Labelled photos from "dataset_oiseaux", an image-classification folder in Yannickthomas0602/Yolo_projet_etude. The possible labels are: balbuzard, cormoran, heron, mouette goeland.

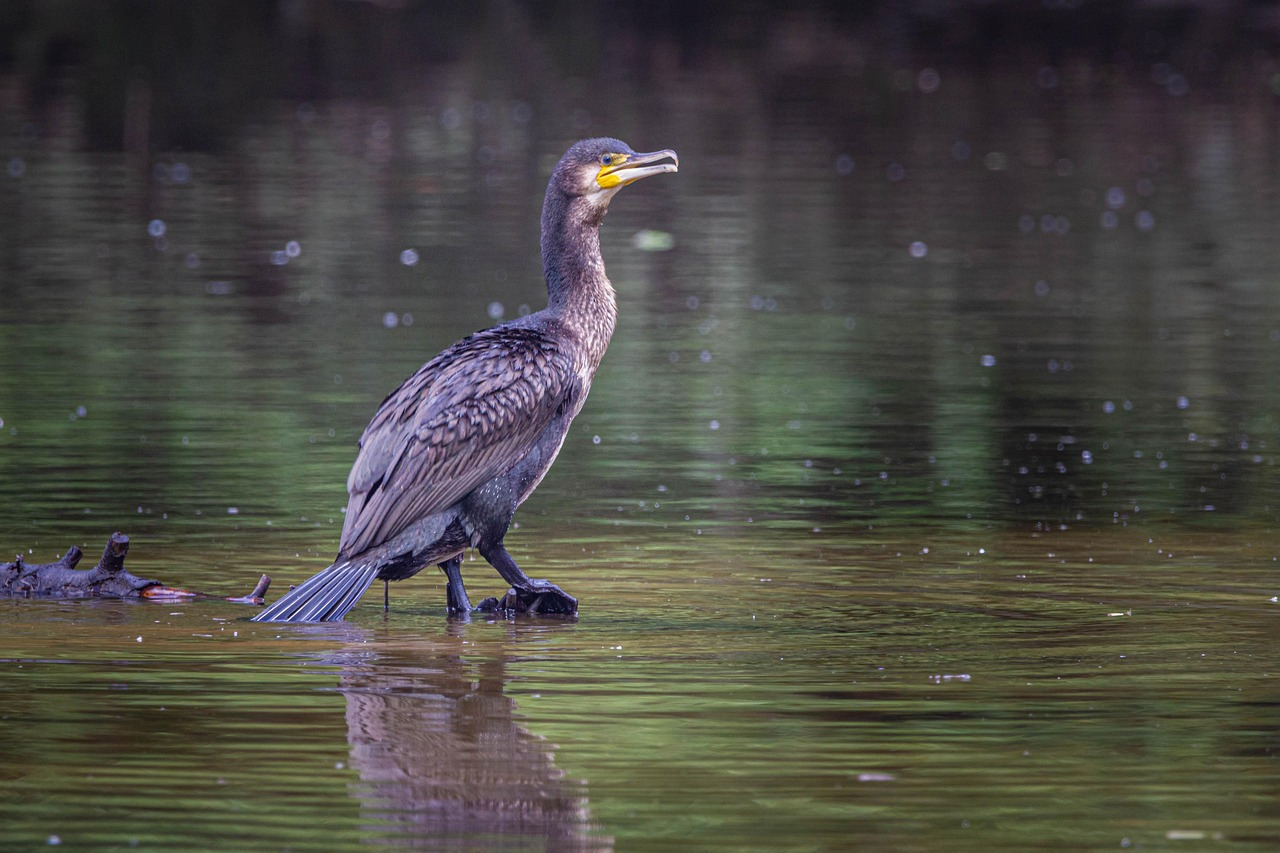
Label: cormoran

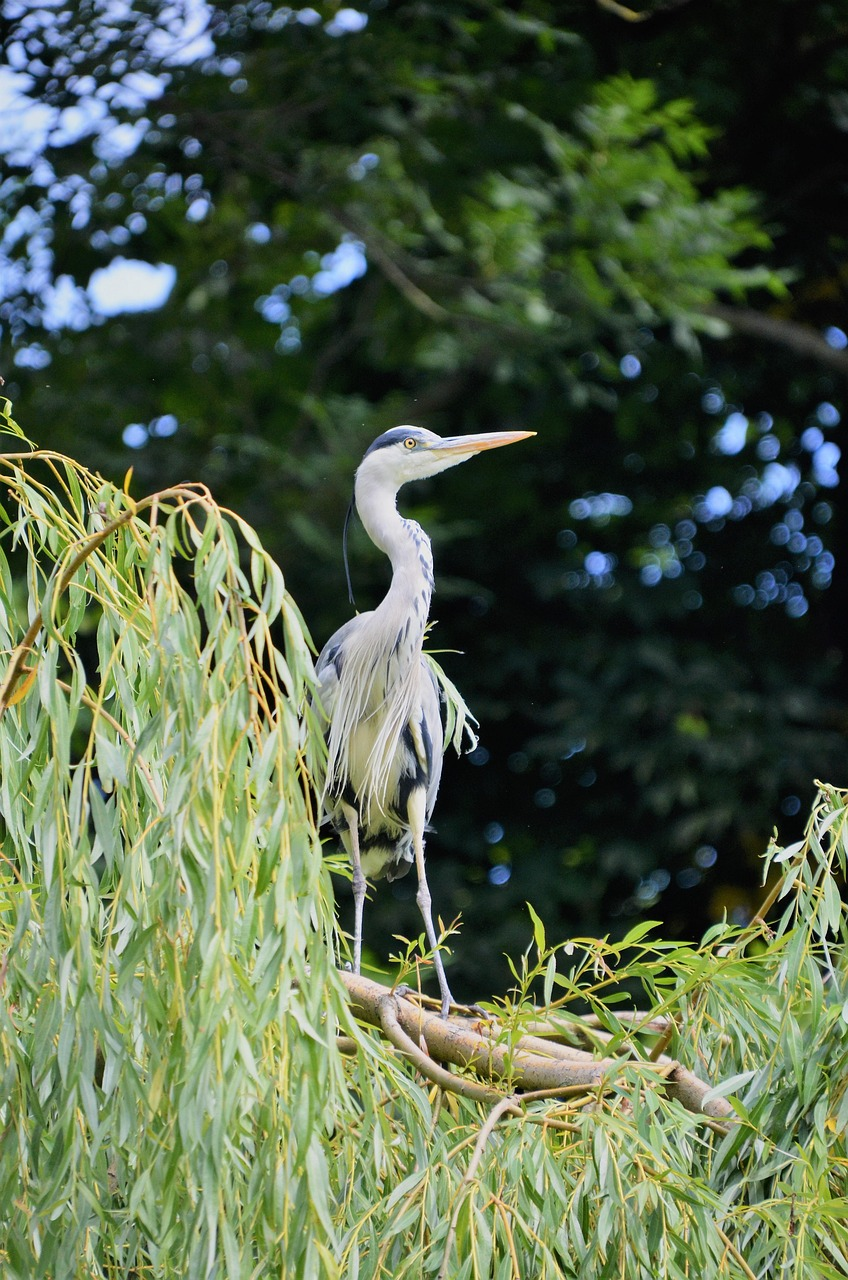
Label: heron

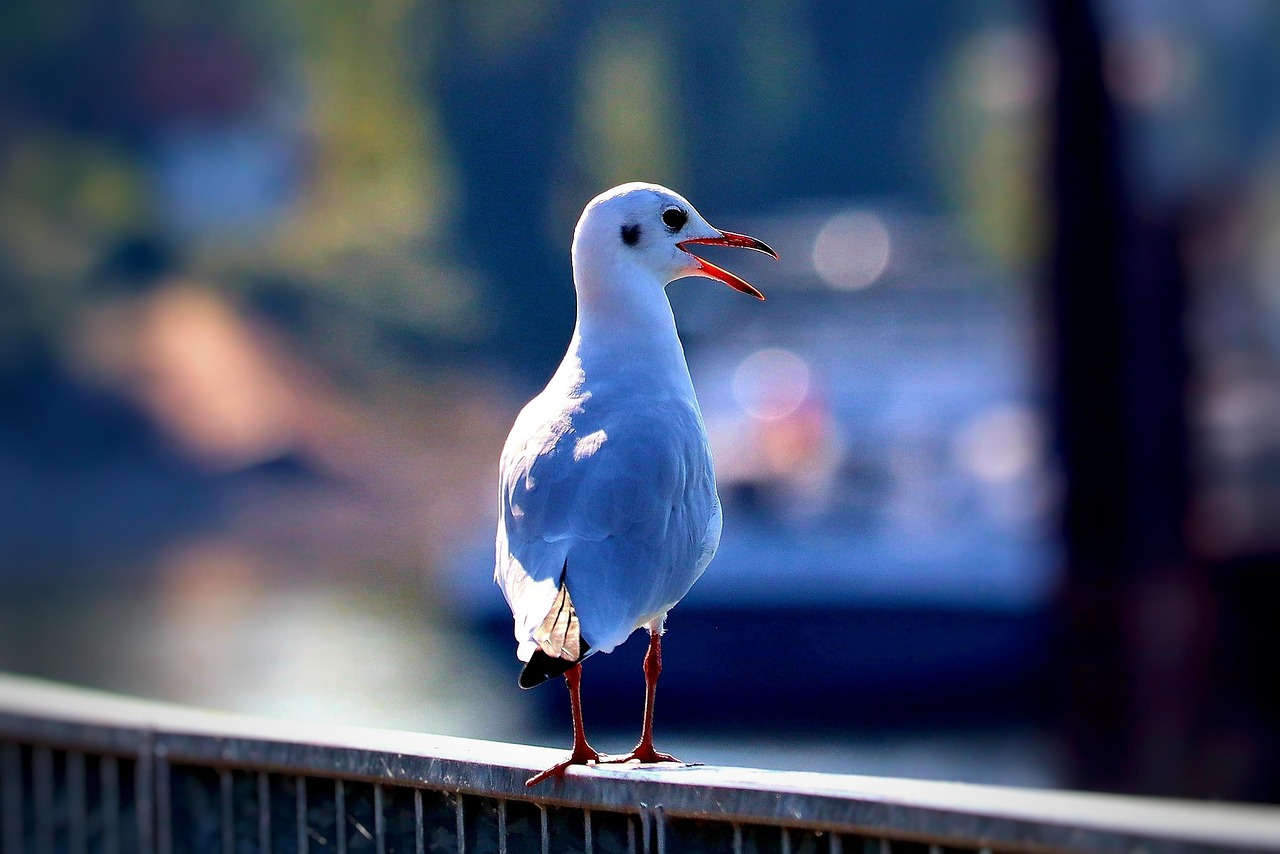
Label: mouette goeland

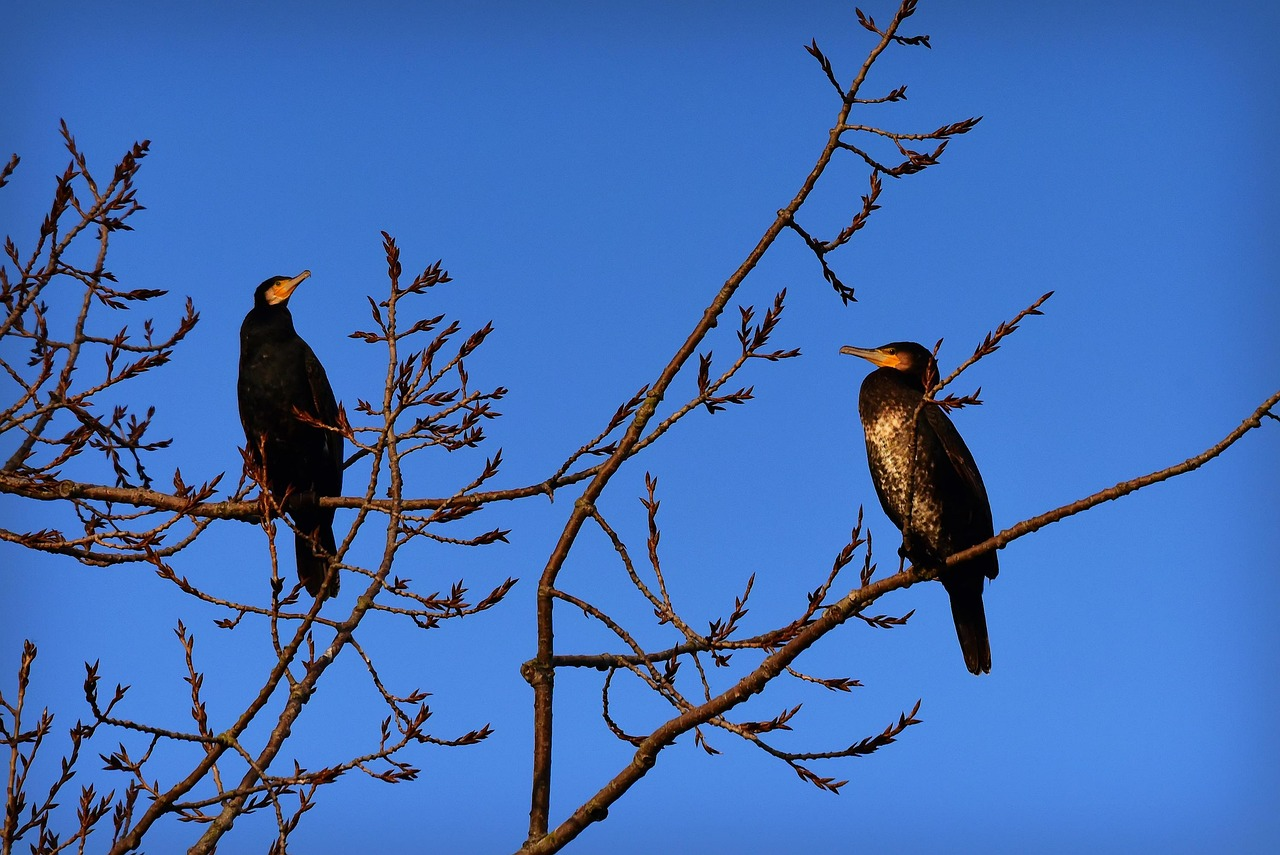
Label: cormoran

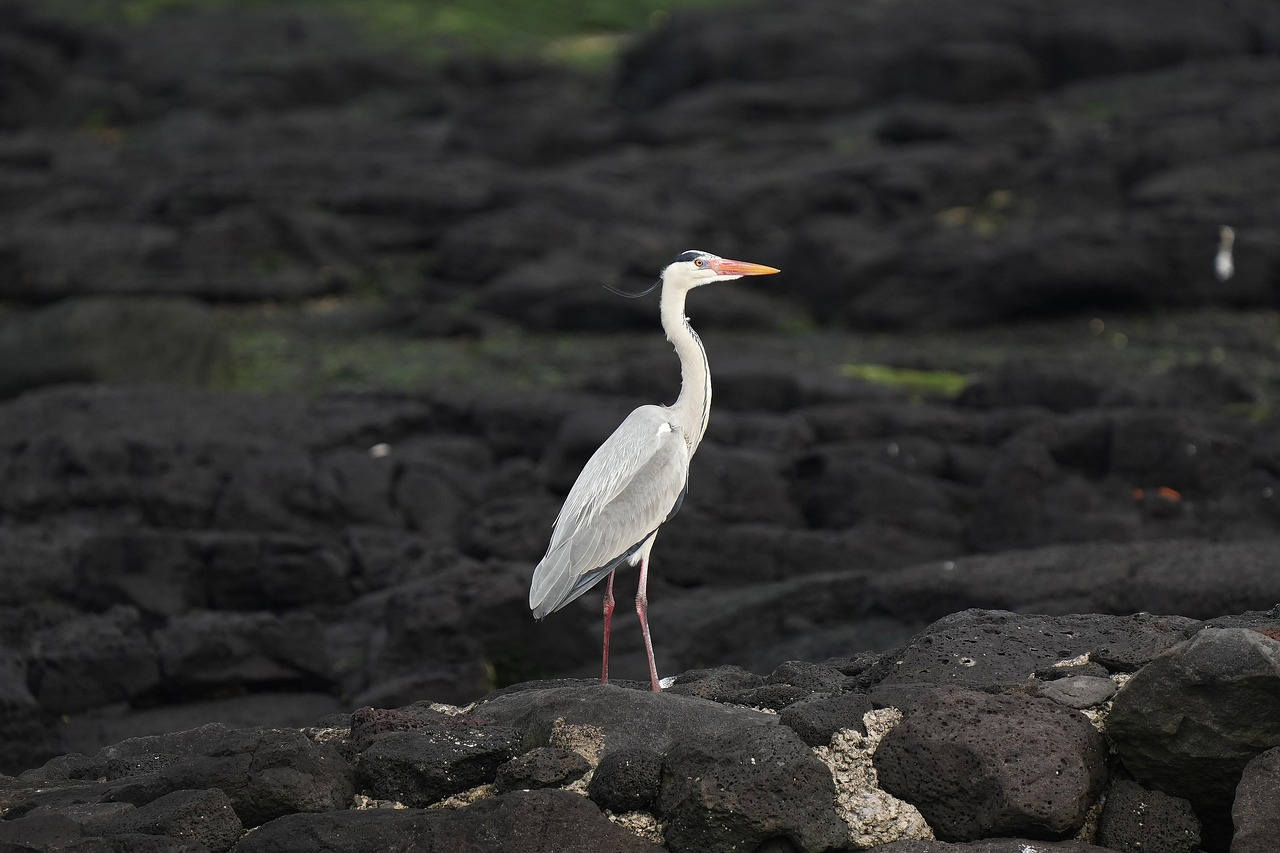
Label: heron

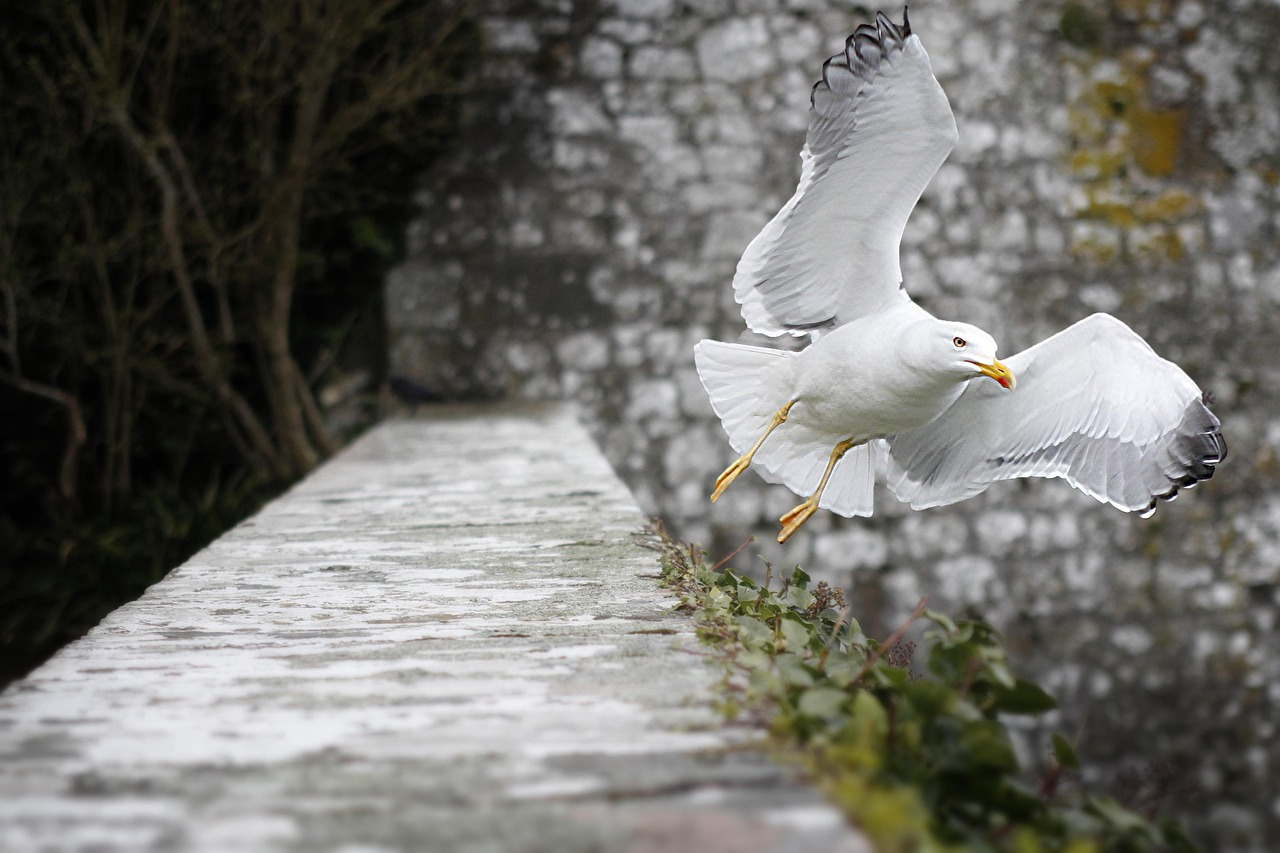
Label: mouette goeland
